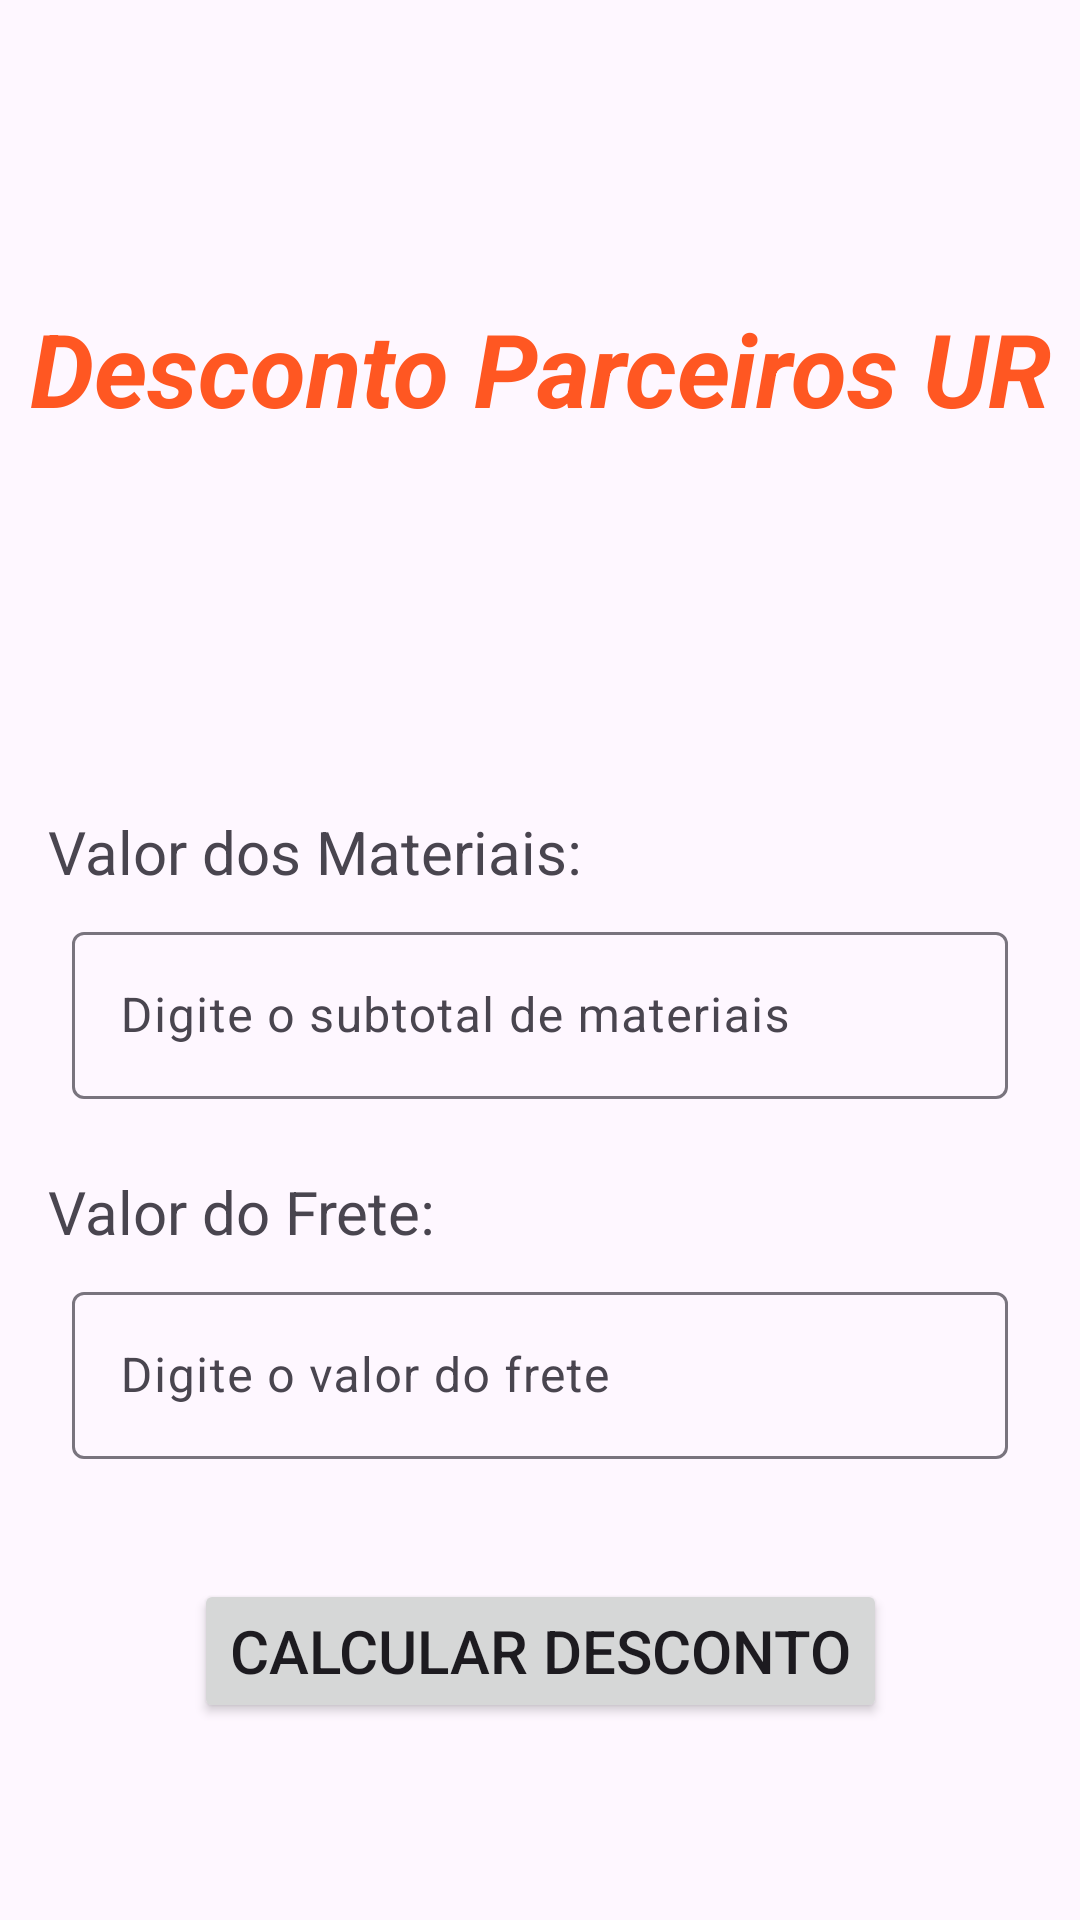

Android layout source for this screen:
<!-- AndroidManifest.xml: application theme Theme.DescontoParceirosUR -->
<!-- res/layout/activity_main.xml -->
<?xml version="1.0" encoding="utf-8"?>
<androidx.constraintlayout.widget.ConstraintLayout xmlns:android="http://schemas.android.com/apk/res/android"
    xmlns:app="http://schemas.android.com/apk/res-auto"
    xmlns:tools="http://schemas.android.com/tools"
    android:id="@+id/main"
    android:layout_width="match_parent"
    android:layout_height="match_parent"
    tools:context=".MainActivity">

    <TextView
        android:id="@+id/text_titulo"
        android:layout_width="wrap_content"
        android:layout_height="wrap_content"
        android:layout_marginTop="100dp"
        android:text="Desconto Parceiros UR"
        android:textColor="@color/Primary"
        android:textSize="34sp"
        android:textStyle="bold|italic"
        app:layout_constraintEnd_toEndOf="parent"
        app:layout_constraintHorizontal_bias="0.5"
        app:layout_constraintStart_toStartOf="parent"
        app:layout_constraintTop_toTopOf="parent" />

    <TextView
        android:id="@+id/text_valor_materiais"
        android:layout_width="0dp"
        android:layout_height="wrap_content"
        android:layout_marginStart="16dp"
        android:layout_marginTop="125dp"
        android:layout_marginEnd="16dp"
        android:text="Valor dos Materiais:"
        android:textSize="20sp"
        app:layout_constraintEnd_toEndOf="parent"
        app:layout_constraintHorizontal_bias="0.5"
        app:layout_constraintStart_toStartOf="parent"
        app:layout_constraintTop_toBottomOf="@+id/text_titulo" />

    <com.google.android.material.textfield.TextInputLayout
        android:id="@+id/text_input_materiais"
        android:layout_width="0dp"
        android:layout_height="wrap_content"
        android:layout_marginStart="24dp"
        android:layout_marginTop="8dp"
        android:layout_marginEnd="24dp"
        app:layout_constraintEnd_toEndOf="parent"
        app:layout_constraintHorizontal_bias="0.5"
        app:layout_constraintStart_toStartOf="parent"
        app:layout_constraintTop_toBottomOf="@+id/text_valor_materiais">

        <com.google.android.material.textfield.TextInputEditText
            android:id="@+id/edit_materiais"
            android:layout_width="match_parent"
            android:layout_height="wrap_content"
            android:hint="Digite o subtotal de materiais"
            android:inputType="number|numberDecimal" />
    </com.google.android.material.textfield.TextInputLayout>

    <TextView
        android:id="@+id/text_valor_frete"
        android:layout_width="0dp"
        android:layout_height="wrap_content"
        android:layout_marginStart="16dp"
        android:layout_marginTop="24dp"
        android:layout_marginEnd="16dp"
        android:text="Valor do Frete:"
        android:textSize="20sp"
        app:layout_constraintEnd_toEndOf="parent"
        app:layout_constraintHorizontal_bias="0.5"
        app:layout_constraintStart_toStartOf="parent"
        app:layout_constraintTop_toBottomOf="@+id/text_input_materiais" />

    <com.google.android.material.textfield.TextInputLayout
        android:id="@+id/text_input_frete"
        android:layout_width="0dp"
        android:layout_height="wrap_content"
        android:layout_marginStart="24dp"
        android:layout_marginTop="8dp"
        android:layout_marginEnd="24dp"
        app:layout_constraintEnd_toEndOf="parent"
        app:layout_constraintHorizontal_bias="0.5"
        app:layout_constraintStart_toStartOf="parent"
        app:layout_constraintTop_toBottomOf="@+id/text_valor_frete">

        <com.google.android.material.textfield.TextInputEditText
            android:id="@+id/edit_frete"
            android:layout_width="match_parent"
            android:layout_height="wrap_content"
            android:hint="Digite o valor do frete"
            android:inputType="number|numberDecimal" />
    </com.google.android.material.textfield.TextInputLayout>

    <Button
        android:id="@+id/btn_calcular"
        android:layout_width="wrap_content"
        android:layout_height="wrap_content"
        android:layout_marginTop="40dp"
        android:text="Calcular Desconto"
        android:textSize="20sp"
        app:layout_constraintEnd_toEndOf="parent"
        app:layout_constraintHorizontal_bias="0.5"
        app:layout_constraintStart_toStartOf="parent"
        app:layout_constraintTop_toBottomOf="@+id/text_input_frete" />

</androidx.constraintlayout.widget.ConstraintLayout>
<!-- resources referenced by this layout -->
<resources>
  <color name="Primary">#FF5722</color>
  <style name="Theme.DescontoParceirosUR" parent="Base.Theme.DescontoParceirosUR" />
  <style name="Base.Theme.DescontoParceirosUR" parent="Theme.Material3.DayNight.NoActionBar">
          
          <item name="colorPrimary">@color/Primary</item>
      </style>
</resources>
